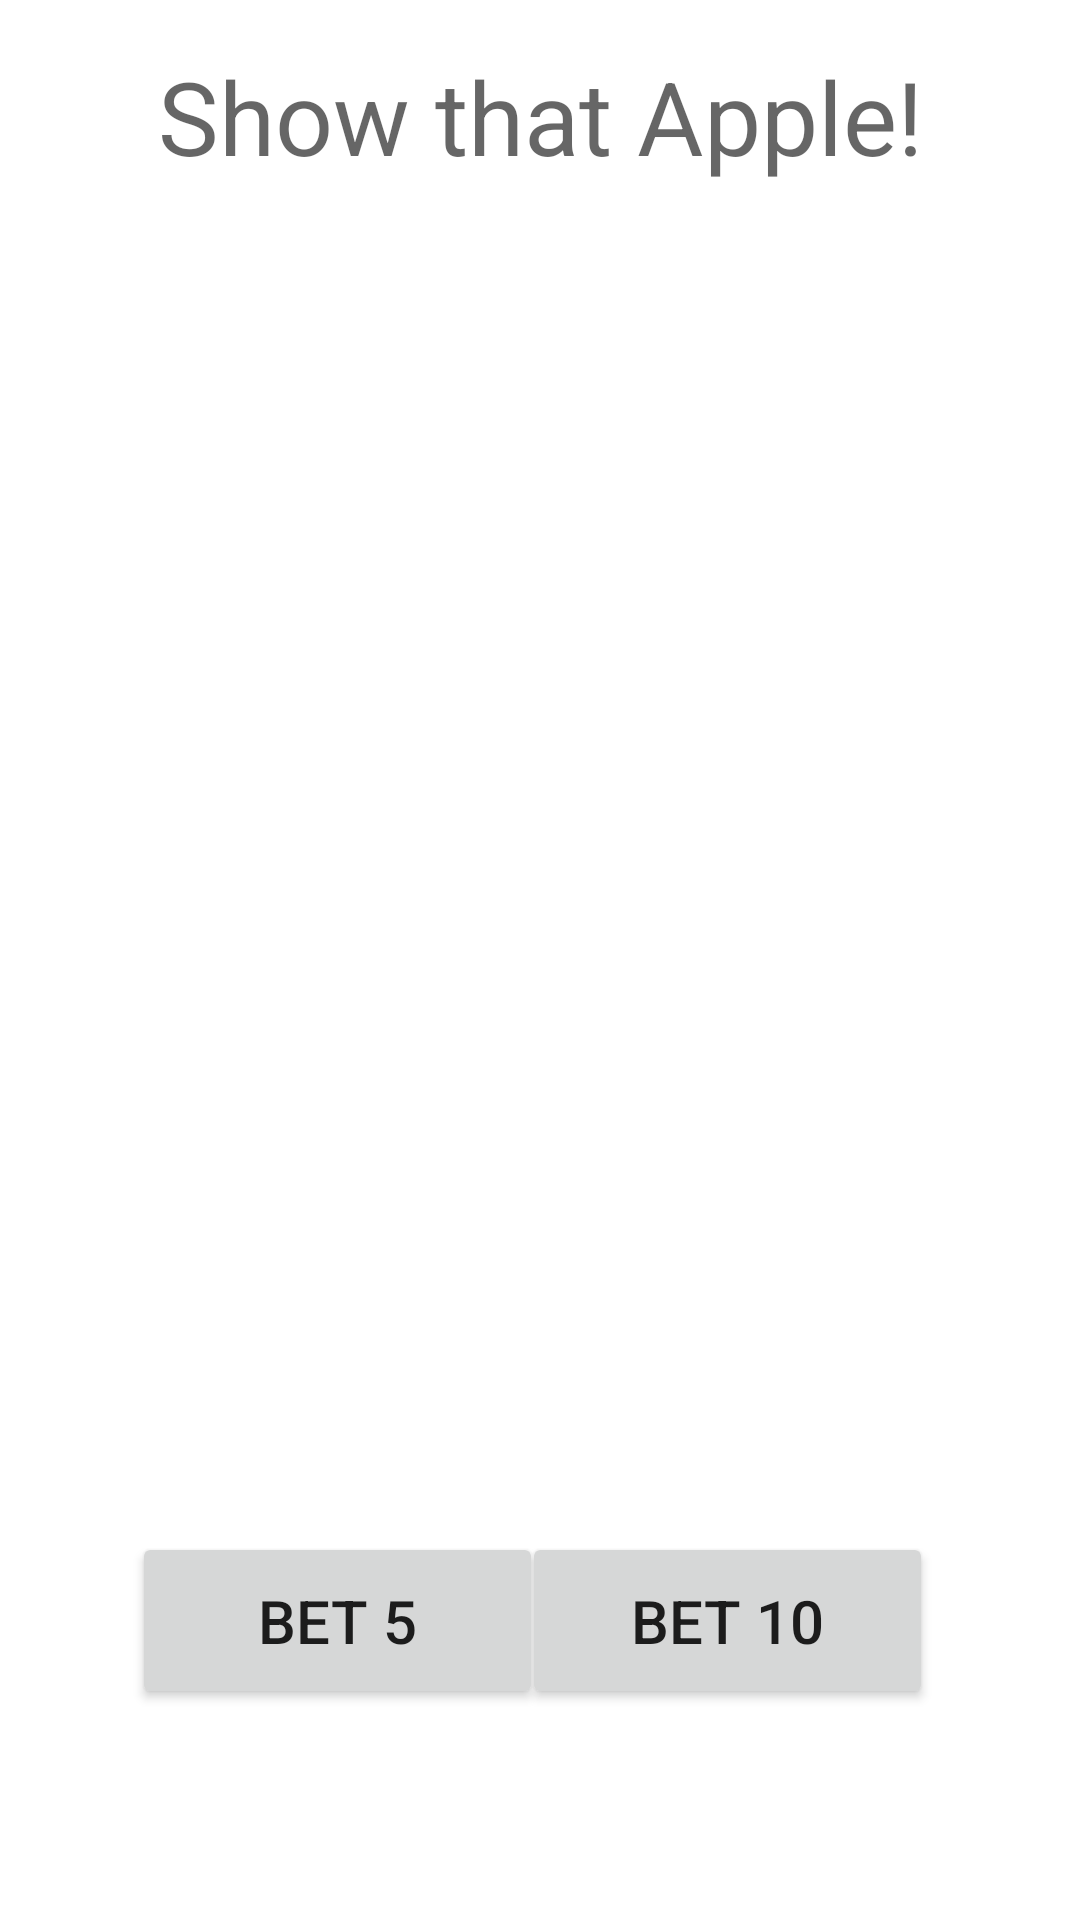

Layout XML and referenced resources for this Android screen:
<!-- AndroidManifest.xml: application theme Theme.SlotMachine -->
<!-- res/layout/activity_game.xml -->
<?xml version="1.0" encoding="utf-8"?>
<androidx.constraintlayout.widget.ConstraintLayout xmlns:android="http://schemas.android.com/apk/res/android"
    xmlns:app="http://schemas.android.com/apk/res-auto"
    xmlns:tools="http://schemas.android.com/tools"
    android:layout_width="match_parent"
    android:layout_height="match_parent"
    tools:context=".GameActivity">

    <TextView
        android:id="@+id/TopDisplay"
        android:layout_width="wrap_content"
        android:layout_height="wrap_content"
        android:layout_marginTop="16dp"
        android:text="@string/displayValue"
        android:textAppearance="@style/TextAppearance.AppCompat.Display1"
        app:layout_constraintEnd_toEndOf="parent"
        app:layout_constraintStart_toStartOf="parent"
        app:layout_constraintTop_toTopOf="parent"
        tools:textSize="34sp" />

    <TextView
        android:id="@+id/BetDisplay"
        android:layout_width="wrap_content"
        android:layout_height="wrap_content"
        android:layout_marginTop="29dp"
        android:textSize="24sp"
        app:layout_constraintEnd_toEndOf="parent"
        app:layout_constraintStart_toStartOf="parent"
        app:layout_constraintTop_toBottomOf="@+id/img3" />

    <Button
        android:id="@+id/btnBet10"
        android:layout_width="137dp"
        android:layout_height="59dp"
        android:layout_marginTop="32dp"
        android:text="@string/btnBet"
        android:textSize="20sp"
        app:layout_constraintEnd_toEndOf="parent"
        app:layout_constraintHorizontal_bias="0.781"
        app:layout_constraintStart_toStartOf="parent"
        app:layout_constraintTop_toBottomOf="@+id/BetDisplay" />

    <Button
        android:id="@+id/btnBet5"
        android:layout_width="137dp"
        android:layout_height="59dp"
        android:layout_marginTop="32dp"
        android:text="@string/btnDraw"
        android:textSize="20sp"
        app:layout_constraintEnd_toEndOf="parent"
        app:layout_constraintHorizontal_bias="0.197"
        app:layout_constraintStart_toStartOf="parent"
        app:layout_constraintTop_toBottomOf="@+id/BetDisplay" />

    <ImageView
        android:id="@+id/img1"
        style='@style/ImageSize'
        android:layout_marginTop="28dp"
        app:layout_constraintEnd_toEndOf="parent"
        app:layout_constraintHorizontal_bias="0.498"
        app:layout_constraintStart_toStartOf="parent"
        app:layout_constraintTop_toBottomOf="@+id/TopDisplay"
        tools:srcCompat="@tools:sample/avatars" />

    <ImageView
        android:id="@+id/img2"
        style='@style/ImageSize'
        android:layout_marginStart="141dp"
        android:layout_marginTop="14dp"
        android:layout_marginEnd="142dp"
        app:layout_constraintEnd_toEndOf="parent"
        app:layout_constraintStart_toStartOf="parent"
        app:layout_constraintTop_toBottomOf="@+id/img1"
        tools:srcCompat="@tools:sample/avatars" />

    <ImageView
        android:id="@+id/img3"
        style='@style/ImageSize'
        android:layout_marginStart="141dp"
        android:layout_marginTop="14dp"
        android:layout_marginEnd="142dp"
        app:layout_constraintEnd_toEndOf="parent"
        app:layout_constraintStart_toStartOf="parent"
        app:layout_constraintTop_toBottomOf="@+id/img2"
        tools:srcCompat="@tools:sample/avatars" />

</androidx.constraintlayout.widget.ConstraintLayout>
<!-- resources referenced by this layout -->
<resources>
  <string name="btnBet">Bet 10</string>
  <string name="btnDraw">Bet 5</string>
  <string name="displayValue">Show that Apple!</string>
  <style name="ImageSize">
          <item name="android:layout_width">100dp</item>
          <item name="android:layout_height">100dp</item>
      </style>
  <style name="Theme.SlotMachine" parent="Theme.MaterialComponents.DayNight.DarkActionBar">
          
          <item name="colorPrimary">@color/purple_500</item>
          <item name="colorPrimaryVariant">@color/purple_700</item>
          <item name="colorOnPrimary">@color/white</item>
          
          <item name="colorSecondary">@color/teal_200</item>
          <item name="colorSecondaryVariant">@color/teal_700</item>
          <item name="colorOnSecondary">@color/black</item>
          
          <item name="android:statusBarColor">?attr/colorPrimaryVariant</item>
          
      </style>
  <!-- not gathered from this repository: default colours our renderer supplied (Android Studio template values) -->
  <color name="purple_500">#FF6200EE</color>
  <color name="purple_700">#FF3700B3</color>
  <color name="teal_200">#FF03DAC5</color>
  <color name="teal_700">#FF018786</color>
  <color name="black">#FF000000</color>
  <color name="white">#FFFFFFFF</color>
</resources>
